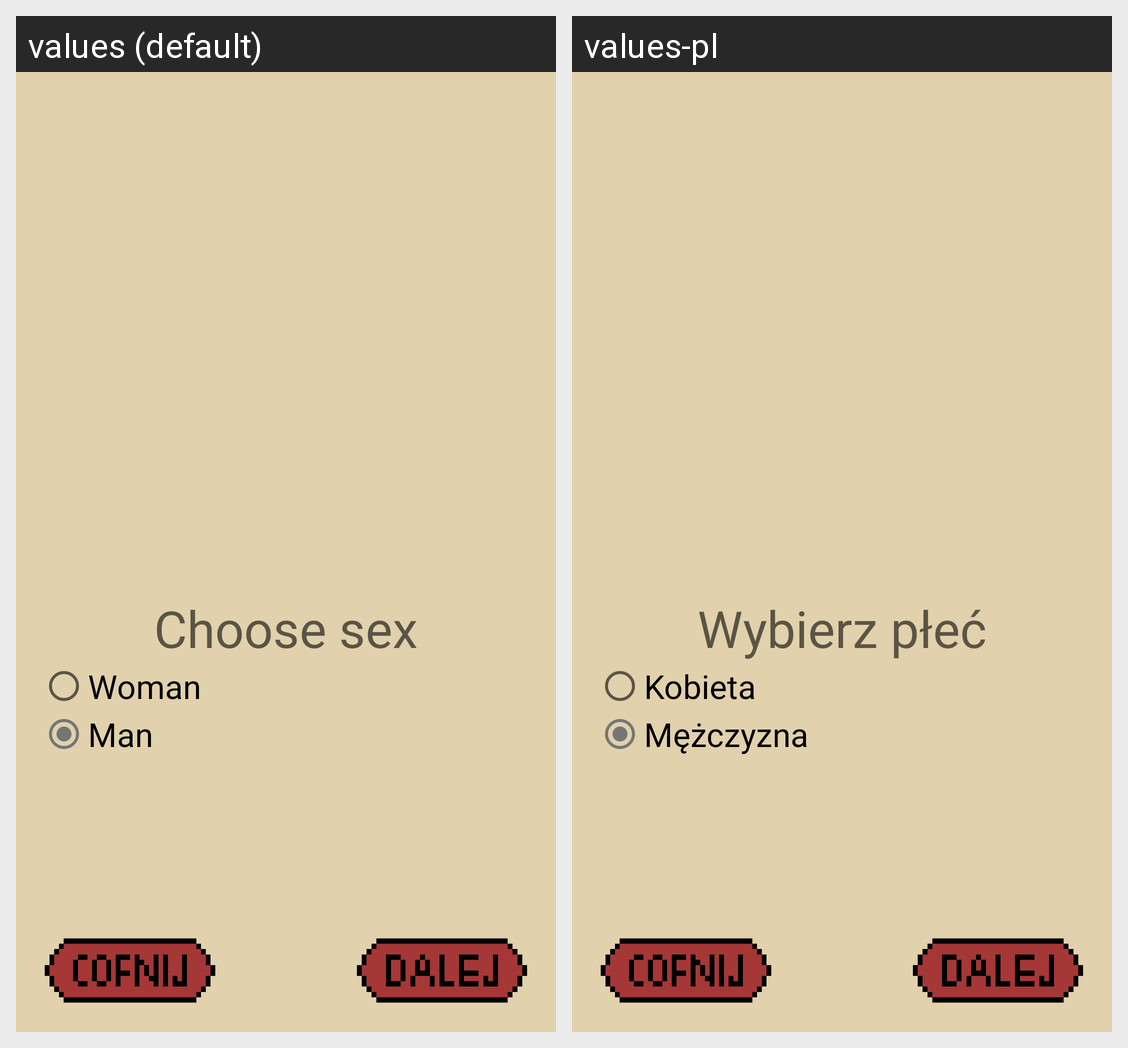

For this localized Android screen grid, give each drawn string resource with its value in every locale shown.
Android screen res/layout/create_character_sex.xml rendered under 2 locales, left to right: values (default), values-pl. Device: Nexus 5 (rendered at 1080×1920; each locale shown at half size, 540×960, under a caption strip naming it); theme AppTheme.
Strings drawn on this screen, with the default value and each locale's value (text and hints the layout hard-codes, and strings that could not be matched under every locale, appear in the picture but are not listed):

character_sex
  values: Choose sex
  values-pl: Wybierz płeć

radio_woman
  values: Woman
  values-pl: Kobieta

radio_man
  values: Man
  values-pl: Mężczyzna
